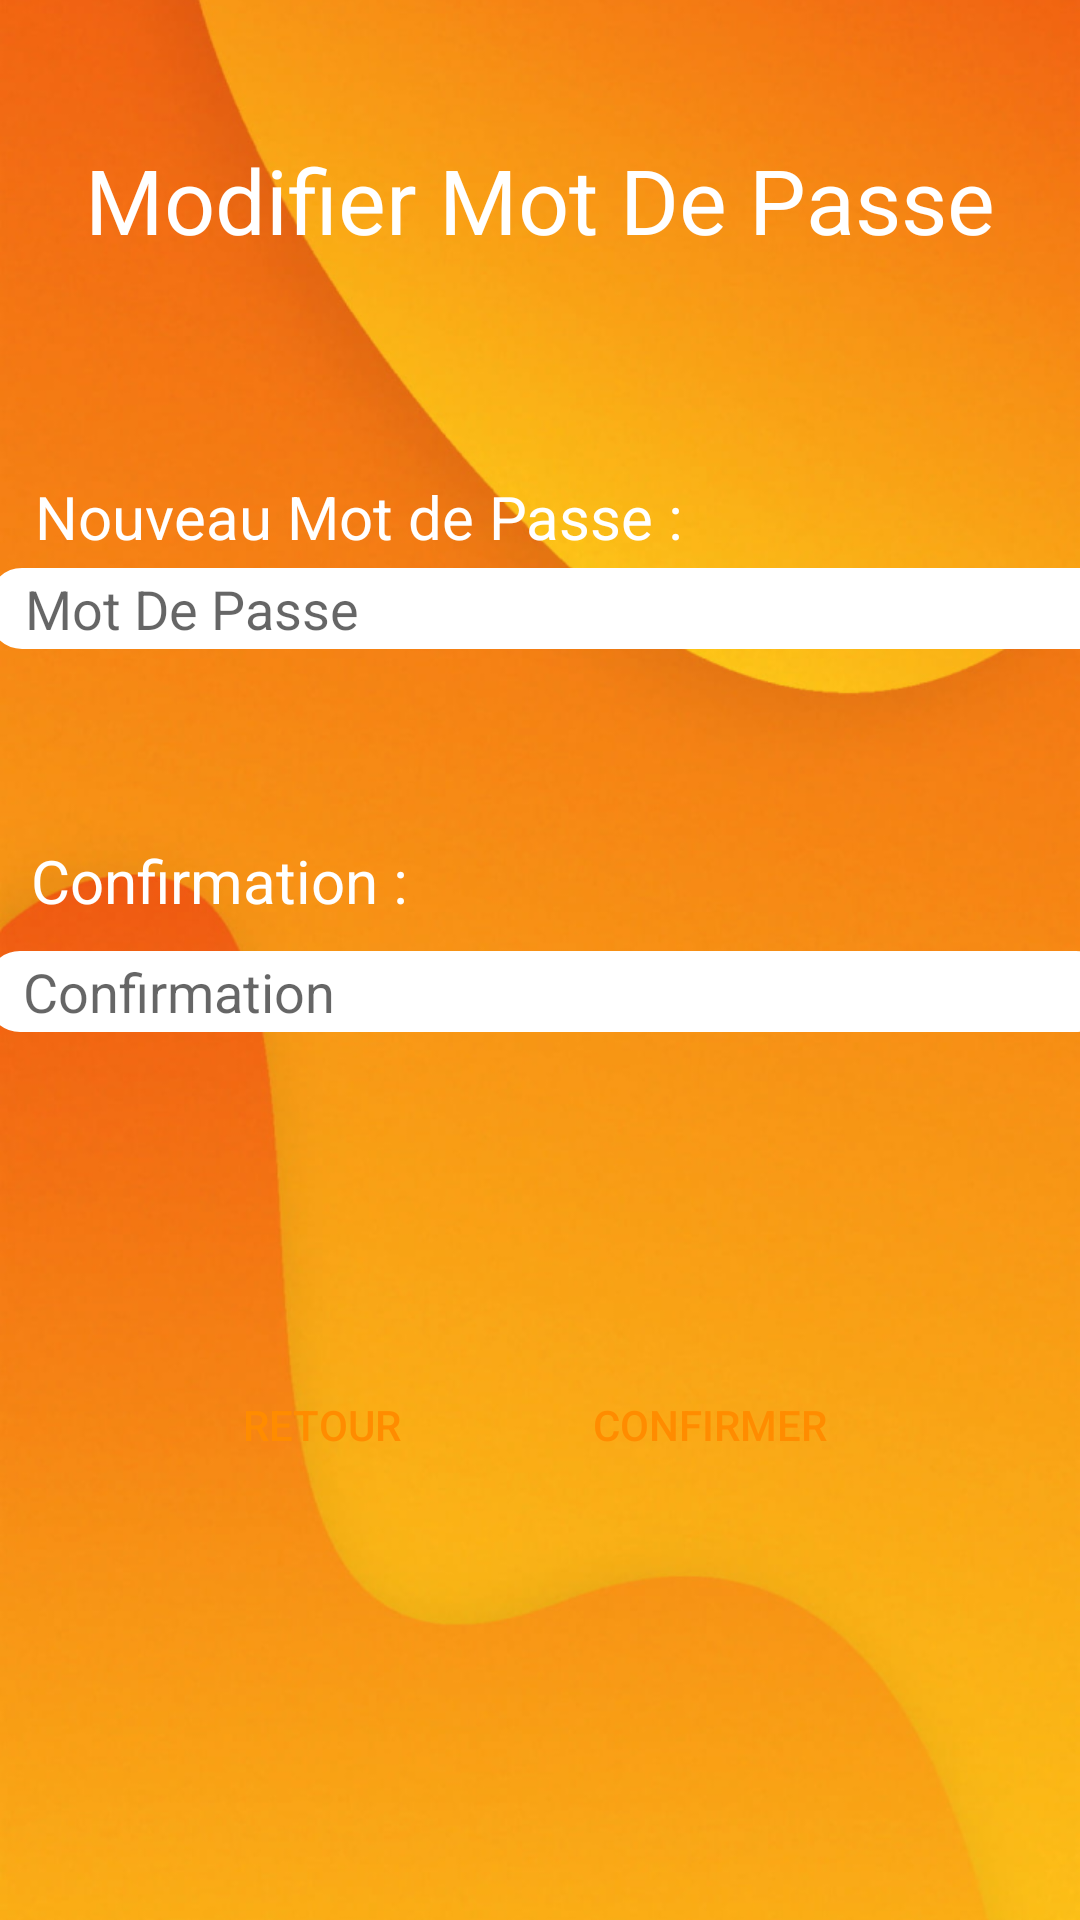

Layout XML and referenced resources for this Android screen:
<!-- AndroidManifest.xml: application theme Theme.JobTempo -->
<!-- res/layout/modifier_mdp.xml -->
<?xml version="1.0" encoding="utf-8"?>
<androidx.constraintlayout.widget.ConstraintLayout xmlns:android="http://schemas.android.com/apk/res/android"
    xmlns:app="http://schemas.android.com/apk/res-auto"
    xmlns:tools="http://schemas.android.com/tools"
    android:layout_width="match_parent"
    android:layout_height="match_parent"
    android:background="@drawable/image_base">

    <TextView
        android:id="@+id/titre"
        android:layout_width="wrap_content"
        android:layout_height="wrap_content"
        android:text="Modifier Mot De Passe"
        android:textColor="#FFFFFF"
        android:textSize="30sp"
        app:layout_constraintBottom_toBottomOf="parent"
        app:layout_constraintEnd_toEndOf="parent"
        app:layout_constraintHorizontal_bias="0.498"
        app:layout_constraintStart_toStartOf="parent"
        app:layout_constraintTop_toTopOf="parent"
        app:layout_constraintVertical_bias="0.077" />

    <TextView
        android:id="@+id/nouveau"
        android:layout_width="wrap_content"
        android:layout_height="wrap_content"
        android:text="Nouveau Mot de Passe : "
        android:textColor="#FFFFFF"
        android:textSize="20sp"
        app:layout_constraintBottom_toBottomOf="parent"
        app:layout_constraintEnd_toEndOf="parent"
        app:layout_constraintHorizontal_bias="0.084"
        app:layout_constraintStart_toStartOf="parent"
        app:layout_constraintTop_toTopOf="parent"
        app:layout_constraintVertical_bias="0.259" />

    <TextView
        android:id="@+id/confirmation"
        android:layout_width="wrap_content"
        android:layout_height="wrap_content"
        android:text="Confirmation : "
        android:textColor="#FFFFFF"
        android:textSize="20sp"
        app:layout_constraintBottom_toBottomOf="parent"
        app:layout_constraintEnd_toEndOf="parent"
        app:layout_constraintHorizontal_bias="0.045"
        app:layout_constraintStart_toStartOf="parent"
        app:layout_constraintTop_toTopOf="parent"
        app:layout_constraintVertical_bias="0.457" />

    <Button
        android:id="@+id/retour"
        android:layout_width="wrap_content"
        android:layout_height="wrap_content"
        android:background="@drawable/btn_bg"
        android:text="Retour"
        android:textColor="#FF8C00"
        app:layout_constraintBottom_toBottomOf="parent"
        app:layout_constraintEnd_toEndOf="parent"
        app:layout_constraintHorizontal_bias="0.232"
        app:layout_constraintStart_toStartOf="parent"
        app:layout_constraintTop_toTopOf="parent"
        app:layout_constraintVertical_bias="0.762" />

    <Button
        android:id="@+id/confirmer"
        android:layout_width="wrap_content"
        android:layout_height="wrap_content"
        android:background="@drawable/btn_bg"
        android:text="Confirmer"
        android:textColor="#FF8C00"
        app:layout_constraintBottom_toBottomOf="parent"
        app:layout_constraintEnd_toEndOf="parent"
        app:layout_constraintHorizontal_bias="0.708"
        app:layout_constraintStart_toStartOf="parent"
        app:layout_constraintTop_toTopOf="parent"
        app:layout_constraintVertical_bias="0.762" />

    <EditText
        android:id="@+id/confirmationMdp"
        android:layout_width="374dp"
        android:layout_height="27dp"
        android:background="@drawable/custom_input"
        android:drawableStart="@drawable/custom_lock_icon"
        android:drawablePadding="12dp"
        android:ems="10"
        android:hint="Confirmation"
        android:inputType="textPassword"
        android:paddingStart="12dp"
        android:paddingEnd="12dp"
        app:layout_constraintBottom_toBottomOf="parent"
        app:layout_constraintEnd_toEndOf="parent"
        app:layout_constraintHorizontal_bias="0.351"
        app:layout_constraintStart_toStartOf="parent"
        app:layout_constraintTop_toTopOf="parent"
        app:layout_constraintVertical_bias="0.517" />

    <EditText
        android:id="@+id/nouveauMdp"
        android:layout_width="374dp"
        android:layout_height="27dp"
        android:background="@drawable/custom_input"
        android:drawableStart="@drawable/custom_lock_icon"
        android:drawablePadding="12dp"
        android:ems="10"
        android:hint="Mot De Passe"
        android:inputType="textPassword"
        android:paddingStart="12dp"
        android:paddingEnd="12dp"
        app:layout_constraintBottom_toBottomOf="parent"
        app:layout_constraintEnd_toEndOf="parent"
        app:layout_constraintHorizontal_bias="0.297"
        app:layout_constraintStart_toStartOf="parent"
        app:layout_constraintTop_toTopOf="parent"
        app:layout_constraintVertical_bias="0.309" />
</androidx.constraintlayout.widget.ConstraintLayout>
<!-- resources referenced by this layout -->
<resources>
  <!-- drawable custom_input (drawable) -->
  <?xml version="1.0" encoding="utf-8"?>
  <selector xmlns:android="http://schemas.android.com/apk/res/android">
  
      <item android:state_enabled="true" android:state_focused="true">
          <shape android:shape="rectangle">
              <solid android:color="@android:color/white"/>
              <corners android:radius="10dp"/>
              <stroke android:color="#ff7f00" android:width="2dp"/>
          </shape>
      </item>
  
      <item android:state_enabled="true">
          <shape android:shape="rectangle">
              <solid android:color="@android:color/white"/>
              <corners android:radius="10dp"/>
              <stroke android:color="@android:color/white" android:width="2dp"/>
          </shape>
      </item>
  </selector>
  <!-- drawable image_base: png bitmap (drawable, 391926 bytes) -->
  <style name="Theme.JobTempo" parent="Theme.AppCompat.Light.NoActionBar">
          
          <item name="colorPrimary">@color/purple_500</item>
          <item name="colorPrimaryVariant">@color/purple_700</item>
          <item name="colorOnPrimary">@color/white</item>
          
          <item name="colorSecondary">@color/teal_200</item>
          <item name="colorSecondaryVariant">@color/teal_700</item>
          <item name="colorOnSecondary">@color/black</item>
          
          <item name="android:statusBarColor">?attr/colorPrimaryVariant</item>
          
      </style>
  <!-- not gathered from this repository: default colours our renderer supplied (Android Studio template values) -->
  <color name="purple_500">#FF6200EE</color>
  <color name="purple_700">#FF3700B3</color>
  <color name="teal_200">#FF03DAC5</color>
  <color name="teal_700">#FF018786</color>
  <color name="black">#FF000000</color>
  <color name="white">#FFFFFFFF</color>
</resources>
